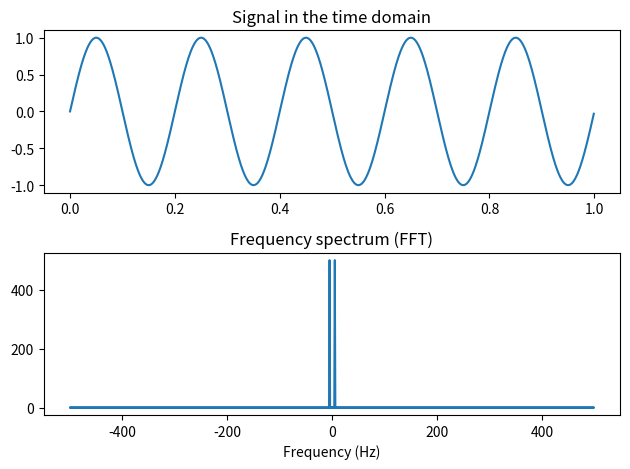

Write Python code to recreate this figure.
# Imports
import numpy as np
import matplotlib.pyplot as plt

# Example signal
fs = 1000  # Sampling Rate
t = np.arange(0, 1, 1/fs)  # Time vector
f1 = 5  # Signal frequency
signal = np.sin(2 * np.pi * f1 * t)

# Calculate the FFT
fft_result = np.fft.fft(signal)
frequencies = np.fft.fftfreq(len(fft_result), 1/fs)

# View the results
plt.subplot(2, 1, 1)
plt.plot(t, signal)
plt.title('Signal in the time domain')

plt.subplot(2, 1, 2)
plt.plot(frequencies, np.abs(fft_result))
plt.title('Frequency spectrum (FFT)')
plt.xlabel('Frequency (Hz)')

plt.tight_layout()
plt.show()
